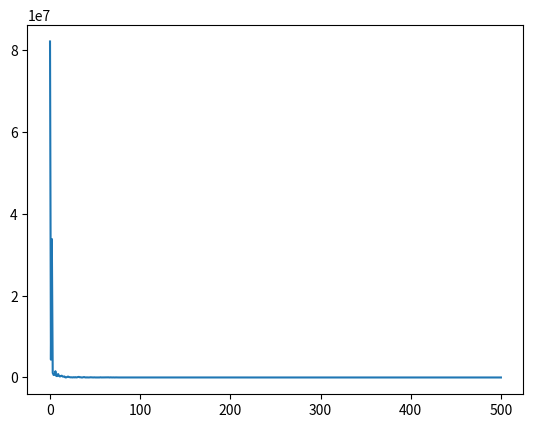

This chart was generated by the following Python code:
import numpy as np
from matplotlib import pyplot as plt

x=np.random.randn(1000)
#for a random walk, each step starts from where the last one took place
x=np.cumsum(x)
xft=np.fft.rfft(x)
plt.ion()
plt.clf()
plt.plot(np.abs(xft)**2)


#now do a random walk in Fourier space, using 1/k for the amplitude
#because power spectrum is 1/k^2
n=500
xft=np.random.randn(n)+1J*np.random.randn(n)
xft[0]=0
k=np.arange(n)
scale_vec=1/k
#scale_vec=1/k**(4/3)  #4/3 for 2D kolmogorov
#ps=(1+(k/k[5])**-8/3) #kolmogorov plus white noise
#scale_vec=np.sqrt(ps)
scale_vec[0]=0
xx=np.fft.irfft(xft*scale_vec)
